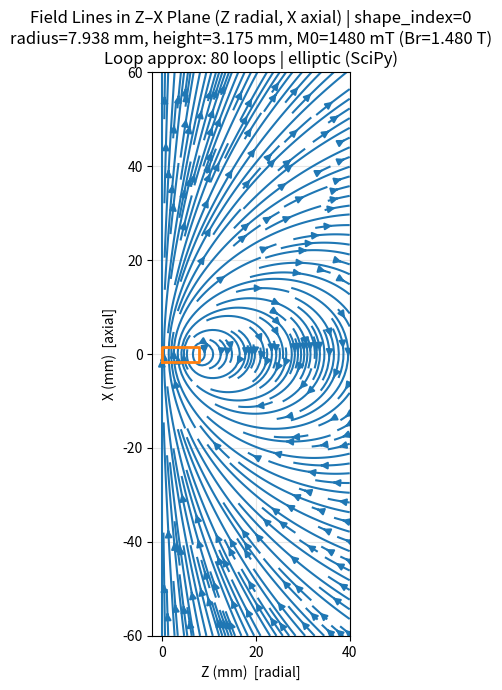

Recreate this plot in Python.
"""
2D magnetic field lines in the **Z–X plane** where:
- **X** = axial direction (along the magnet axis)
- **Z** = radial direction (represents symmetry in the transverse plane)

So we plot only Z >= 0 (half-plane) because of cylindrical symmetry.

Your inputs:
    M0 = 1480 mT  (treated as polarization/Br = 1.480 T)
    shape = [[radius_mm, height_mm], [radius_mm, height_mm]]

Internals:
- Axially magnetized cylinder approximated as a stack of circular current loops.
- Fast elliptic-integral loop field if SciPy is available; otherwise numeric Biot–Savart fallback.
"""

import numpy as np
import matplotlib.pyplot as plt

MU0 = 4e-7 * np.pi

# ---------------------- YOUR PARAMETERS ----------------------
M0_mT = 1480  # mT
shape = [
    [5 * 25.4 / 16, 25.4 / 8],      # radius_mm, height_mm
    [5 * 25.4 / 16, 2 * 25.4 / 8],  # radius_mm, height_mm
]
shape_index = 0  # choose 0 or 1
# ------------------------------------------------------------

# ---------------------- PLOT / GRID SETTINGS ----------------------
# Axial coordinate (X) range in mm
X_min_mm, X_max_mm = -60.0, 60.0

# Radial coordinate (Z) range in mm (Z >= 0 for symmetry)
Z_max_mm = 40.0

stream_density = 2.0
clip_B_T = 2.0      # clip |B| for prettier streamlines (Tesla)
n_loops = 80        # loop-stack resolution along magnet length
# ------------------------------------------------------------

# ---- Try fast elliptic-integral loop field ----
try:
    from scipy.special import ellipk, ellipe
    HAVE_SCIPY = True
except Exception:
    HAVE_SCIPY = False

# If SciPy isn't available, reduce grid size (numeric fallback is slower)
if HAVE_SCIPY:
    nZ, nX = 220, 280
    NPHI_NUMERIC = 0
else:
    nZ, nX = 120, 170
    NPHI_NUMERIC = 220


def loop_field_rz_elliptic(r, z, a_loop, I):
    """
    Field from a circular current loop (radius a_loop, current I),
    in cylindrical coords (r,z) relative to loop center.
    Returns (Br, Bz).
    """
    r = np.asarray(r, dtype=float)
    z = np.asarray(z, dtype=float)

    Br = np.zeros_like(r)
    Bz = np.zeros_like(r)

    ap = a_loop + r
    am = a_loop - r
    Q = ap * ap + z * z
    P = am * am + z * z

    with np.errstate(divide="ignore", invalid="ignore"):
        m = 4.0 * a_loop * r / Q  # m = k^2

    K = ellipk(m)
    E = ellipe(m)
    denom = np.sqrt(Q)

    off_axis = r > 1e-12
    if np.any(off_axis):
        r0 = r[off_axis]
        z0 = z[off_axis]
        P0 = P[off_axis]
        denom0 = denom[off_axis]
        K0 = K[off_axis]
        E0 = E[off_axis]

        Br[off_axis] = (MU0 * I * z0) / (2.0 * np.pi * r0 * denom0) * (
            -K0 + (a_loop * a_loop + r0 * r0 + z0 * z0) / P0 * E0
        )

        Bz[off_axis] = (MU0 * I) / (2.0 * np.pi * denom0) * (
            K0 + (a_loop * a_loop - r0 * r0 - z0 * z0) / P0 * E0
        )

    # On-axis: Br=0, Bz simple
    on_axis = ~off_axis
    if np.any(on_axis):
        z1 = z[on_axis]
        Bz[on_axis] = MU0 * I * a_loop * a_loop / (2.0 * (a_loop * a_loop + z1 * z1) ** 1.5)

    return Br, Bz


def loop_field_xyz_numeric(x, y, z, a_loop, I, nphi=240):
    """
    Numeric Biot–Savart for a circular loop in x-y plane centered at origin.
    Returns (Bx, By, Bz).
    """
    x = np.asarray(x, dtype=float)
    y = np.asarray(y, dtype=float)
    z = np.asarray(z, dtype=float)

    phi = np.linspace(0.0, 2.0 * np.pi, nphi, endpoint=False)
    dphi = phi[1] - phi[0]

    xw = a_loop * np.cos(phi)
    yw = a_loop * np.sin(phi)

    dlx = -a_loop * np.sin(phi) * dphi
    dly =  a_loop * np.cos(phi) * dphi

    X = x[..., None]
    Y = y[..., None]
    Z = z[..., None]

    rx = X - xw[None, ...]
    ry = Y - yw[None, ...]
    rz = Z

    R3 = (rx * rx + ry * ry + rz * rz) ** 1.5 + 1e-30

    # dl × r
    cx = dly * rz
    cy = -dlx * rz
    cz = dlx * ry - dly * rx

    pref = MU0 * I / (4.0 * np.pi)
    Bx = pref * np.sum(cx / R3, axis=-1)
    By = pref * np.sum(cy / R3, axis=-1)
    Bz = pref * np.sum(cz / R3, axis=-1)
    return Bx, By, Bz


def loop_field_rz(r, z, a_loop, I):
    """Fast elliptic if SciPy is available, else numeric loop integration."""
    if HAVE_SCIPY:
        return loop_field_rz_elliptic(r, z, a_loop, I)
    # numeric: evaluate in x-z plane (y=0), Br == Bx for r>=0
    Bx, _, Bz = loop_field_xyz_numeric(r, 0.0, z, a_loop, I, nphi=NPHI_NUMERIC)
    return Bx, Bz


def cylinder_field_ZX(Z_rad_m, X_ax_m, radius_m, height_m, Br_T, nloops):
    """
    Field in Z–X plane:
      Z = radial coordinate r (>=0)
      X = axial coordinate

    Returns:
      BZ (radial component), BX (axial component)
    """
    # Treat Br_T as polarization J (Tesla). Then M = J/mu0 (A/m).
    M_Apm = Br_T / MU0

    r = Z_rad_m
    x = X_ax_m

    # Stack loops along axial direction X
    x_centers = np.linspace(-height_m / 2.0, height_m / 2.0, nloops)
    dx = x_centers[1] - x_centers[0] if nloops > 1 else height_m
    I_loop = M_Apm * dx  # A

    Br_total = np.zeros_like(r)
    Bx_total = np.zeros_like(r)  # axial

    for x0 in x_centers:
        Br_i, Bax_i = loop_field_rz(r, x - x0, radius_m, I_loop)  # (Br, B_axial)
        Br_total += Br_i
        Bx_total += Bax_i

    # In this plane, radial component aligns with +Z
    BZ = Br_total
    BX = Bx_total
    return BZ, BX


def main():
    radius_mm, height_mm = shape[shape_index]
    radius_m = radius_mm * 1e-3
    height_m = height_mm * 1e-3
    Br_T = M0_mT * 1e-3  # 1480 mT -> 1.480 T

    # 1D axes (mm) for streamplot: x-axis=Z, y-axis=X
    Z_mm = np.linspace(0.0, Z_max_mm, nZ)             # radial (>=0)
    X_mm = np.linspace(X_min_mm, X_max_mm, nX)        # axial
    Zg_mm, Xg_mm = np.meshgrid(Z_mm, X_mm)            # shape (nX, nZ)

    # Convert to meters
    Zg_m = Zg_mm * 1e-3
    Xg_m = Xg_mm * 1e-3

    # Field (components along plot axes)
    BZ, BX = cylinder_field_ZX(Zg_m, Xg_m, radius_m, height_m, Br_T, n_loops)

    # Clip for nicer streamlines
    Bmag = np.sqrt(BZ * BZ + BX * BX)
    if clip_B_T is not None and clip_B_T > 0:
        scale = np.minimum(1.0, clip_B_T / (Bmag + 1e-30))
        BZ *= scale
        BX *= scale

    fig, ax = plt.subplots(figsize=(8, 7))

    # streamplot expects U,V as components along x,y axes => (Z,X)
    ax.streamplot(
        Z_mm, X_mm, BZ, BX,
        density=stream_density,
        arrowsize=1.0,
        minlength=0.05,
    )

    # Draw magnet cross-section in this half-plane:
    # Z from 0..radius, X from -height/2..+height/2
    rect_Z = [0, radius_mm, radius_mm, 0, 0]
    rect_X = [-height_mm / 2, -height_mm / 2, height_mm / 2, height_mm / 2, -height_mm / 2]
    ax.plot(rect_Z, rect_X, linewidth=2)

    ax.set_title(
        f"Field Lines in Z–X Plane (Z radial, X axial) | shape_index={shape_index}\n"
        f"radius={radius_mm:.4g} mm, height={height_mm:.4g} mm, M0={M0_mT} mT (Br={Br_T:.3f} T)\n"
        f"Loop approx: {n_loops} loops | {'elliptic (SciPy)' if HAVE_SCIPY else 'numeric (no SciPy)'}"
    )
    ax.set_xlabel("Z (mm)  [radial]")
    ax.set_ylabel("X (mm)  [axial]")
    ax.set_aspect("equal", adjustable="box")
    ax.grid(True, alpha=0.3)

    plt.tight_layout()
    plt.show()


if __name__ == "__main__":
    main()
